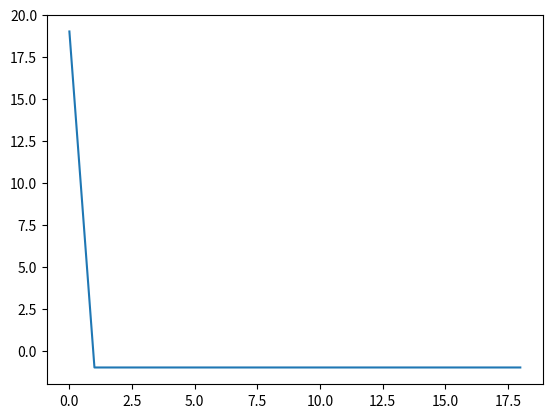
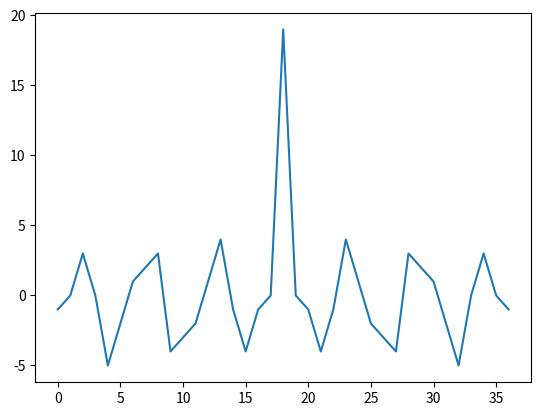

Reproduce these figures in Python, in order.
# -*- coding: utf-8 -*-
"""
Created on Sun Mar 15 23:18:53 2020

[redacted]
"""


def kron_jack_simbol(a, b):
    from math import fmod, pow
    k = None
    if b==0:
        if abs(a)==1:
            k = 1
            return k
        elif abs(a)!=1:
            k = 0 
            return k
    if (fmod(a,2)==0 and fmod(b,2)==0):
        k = 0
        return k
    v = 0
    while fmod(b, 2)==0:
        v = v + 1
        b = b / 2
    if fmod(v, 2)==0:
        k = 1
    else:
        k = pow(-1, (pow(a,2) - 1)/8)
    if b<0:
        b = -b
        if a<0:
            k = -k
    while True:
        if a==0:
            if b>1:
                k = 0
                return k
            elif b==1:
                return k
        v = 0
        while fmod(a,2)==0:
            v = v + 1
            a = a / 2
        if fmod(v, 2)==1:
            k = k * pow(-1, (pow(b, 2) - 1)/8)
        k = k * pow(-1, (a-1)*(b-1)/4)
        r = abs(a)
        a = fmod(b, r)
        b = r
            
def single_legandre_gen(N_length):
    import numpy as np
    a = np.zeros(N_length)
    a[0]=1
    for n in range(1, N_length):
        a[n] = kron_jack_simbol(n, N_length)
    return a
       

if __name__ == "__main__":
    N_length = 19
    test_seq=single_legandre_gen(N_length)
    print(test_seq)
    import numpy as np
    from numpy.fft import fft, ifft
    test_seq_spec = fft(test_seq)
    import matplotlib.pyplot as plt
    autocorrcirc = ifft(test_seq_spec * np.conj(test_seq_spec)).real
    plt.figure()
    plt.plot(autocorrcirc)
    autocorrlin = np.correlate(test_seq, test_seq, mode='full')
    plt.figure()
    plt.plot(autocorrlin)